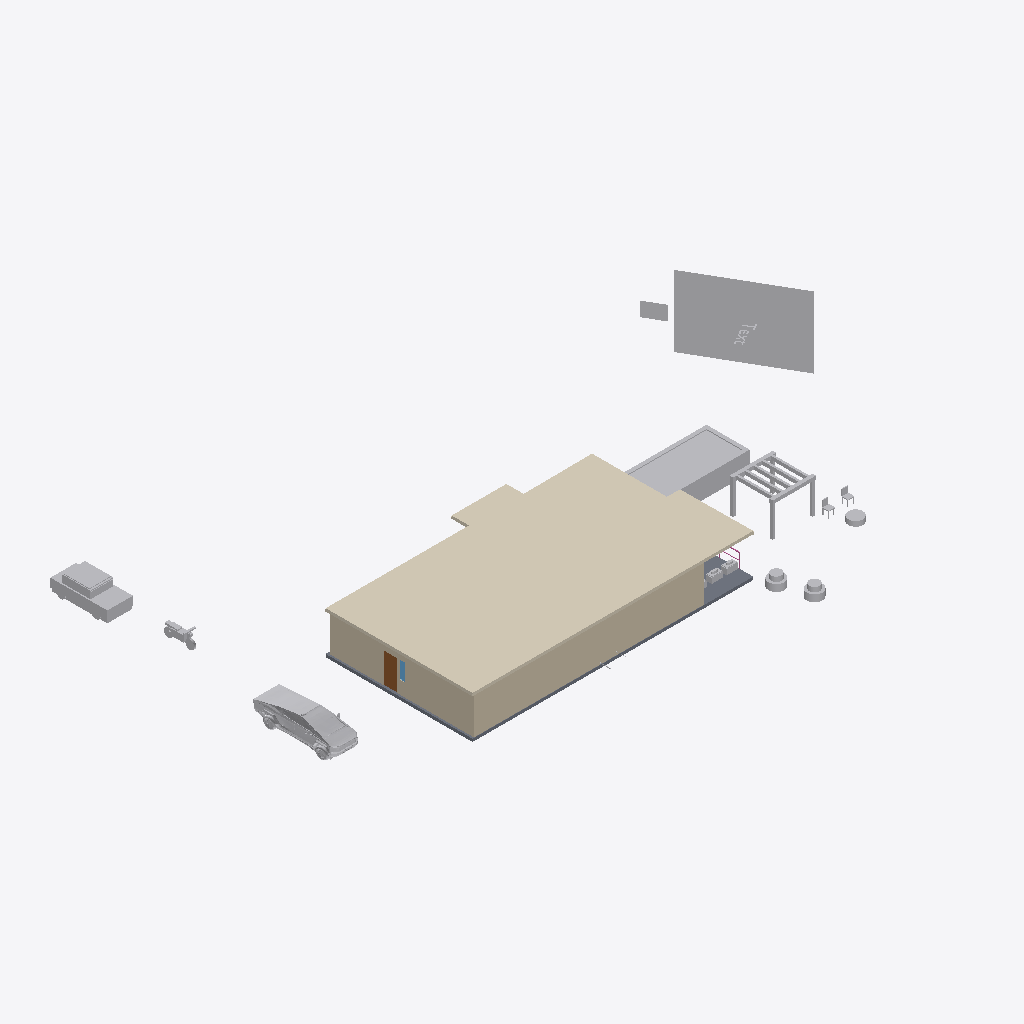
Isometric view of an IFC building model (IFC-SPF (STEP), schema IFC4, length unit metre), seen from the south-west, elements coloured by IFC class (only those large enough to see are counted): 13 other elements (light grey), 2 walls (beige), 1 covering (cream), 1 slab (grey), 1 door (brown), 1 window (light blue), 1 railing (pink).
Extent 40.6 m × 25.3 m × 6.9 m (x, y, z). Storeys (1): Ground floor at 0.00 m. Elements (143): 27 IfcFurniture, 23 IfcLightFixture, 16 IfcWall, 13 IfcBuildingElementProxy, 11 IfcPipeSegment, 10 IfcDoor, 6 IfcCableCarrierSegment, 5 IfcRailing, 5 IfcSanitaryTerminal, 4 IfcCovering, 4 IfcElectricAppliance, 3 IfcAirTerminal.

HEADER;
FILE_DESCRIPTION((''),'2;1');
FILE_NAME('model.ifc','2026-08-05T13:41:46',('Skanna'),('LiDAR3D'),'skanna-web bim 0.1','skanna-web bim 0.1','');
FILE_SCHEMA(('IFC4'));
ENDSEC;
DATA;
#13=IFCPROJECT('0hbes_bhiYQw1AIEUZqRFj',#5,'A1','Authored in Skanna Web',$,$,$,(#12),#9);
#17=IFCSITE('1h2IReXBFa5JywahS6i$Qe',#5,'Site',$,$,#16,$,$,.ELEMENT.,$,$,$,$,$);
#21=IFCBUILDING('3tzPV$HJw1d1NQfHGETWia',#5,'Building',$,$,#20,$,$,.ELEMENT.,$,$,$);
#27=IFCBUILDINGSTOREY('0_0U_LTQ$IB9vQ6Effm24S',#5,'Ground floor',$,$,#26,$,$,.ELEMENT.,0.0);
#1133=IFCCOVERING('3_aeYDBoGU68h2qEWJGJol',#5,'Ceiling 1',$,$,#1014,#1132,$,.CEILING.);
#15616=IFCFURNITURE('0itAb0tMhNyKJg5$mm_RqS',#5,'testklicka2','Skanna asset library',$,#15436,#15615,$,.NOTDEFINED.);
#403=IFCWALL('1slPCjjxPFCCOPJY3IOYWm',#5,'Wall 5',$,$,#390,#402,$,.POLYGONAL.);
#3895=IFCBUILDINGELEMENTPROXY('1e9WNUzdSSwomDtTswG3mA',#5,'Swimming pool','Skanna asset library',$,#3811,#3894,$,.NOTDEFINED.);
#45=IFCWALL('11Y3UCVNk8ImvBBI003Rs3',#5,'Wall 1',$,$,#32,#44,$,.POLYGONAL.);
#15237=IFCFURNITURE('0uVzhiJQ7jvGKtcH_V7RZx',#5,'tesla_cybertruck__realistic_glb_3d_model','Skanna asset library',$,#4338,#15236,$,.NOTDEFINED.);
#4246=IFCBUILDINGELEMENTPROXY('33XJb94hGGHP9HVmkUIX_9',#5,'Car  small (hatchback)','Skanna asset library',$,#4138,#4245,$,.NOTDEFINED.);
#1009=IFCSLAB('05ZjS62ObYSS1zlRxuGTsn',#5,'Floor 1',$,$,#990,#1008,$,.FLOOR.);
#3991=IFCBUILDINGELEMENTPROXY('1y9eGsHzMwh_TaNcNjmjxP',#5,'Pergola','Skanna asset library',$,#3900,#3990,$,.NOTDEFINED.);
#4333=IFCBUILDINGELEMENTPROXY('0jp0jx6FoGcePp106GekUe',#5,'Motorcycle','Skanna asset library',$,#4251,#4332,$,.NOTDEFINED.);
#104=IFCDOOR('1jBK0$2VCcp1fC96rNJj9C',#5,'Door 1',$,$,#66,#103,$,2.1,0.9,.DOOR.,.SINGLE_SWING_LEFT.,$);
#3686=IFCFURNITURE('3ASFWkWq5FkEryO92kJOtF',#5,'Bush','Skanna asset library',$,#3664,#3685,$,.NOTDEFINED.);
#3710=IFCFURNITURE('1Z6xQiEmchWPm77jPvEsFQ',#5,'Bush','Skanna asset library',$,#3691,#3709,$,.NOTDEFINED.);
#4021=IFCBUILDINGELEMENTPROXY('2VCcMqlztTZhJIQNPV9sCy',#5,'Fire pit','Skanna asset library',$,#3996,#4020,$,.NOTDEFINED.);
#3774=IFCFURNITURE('2XKHgM6y7t7g5Ws69nmcJL',#5,'Planter box','Skanna asset library',$,#3747,#3773,$,.NOTDEFINED.);
#3742=IFCFURNITURE('32sOumkvNbpyBjjrwVrOZF',#5,'Planter box','Skanna asset library',$,#3715,#3741,$,.NOTDEFINED.);
#4077=IFCFURNITURE('1C_sJulITmdf2AFRBVm8V9',#5,'Patio chair','Skanna asset library',$,#4026,#4076,$,.CHAIR.);
#4133=IFCFURNITURE('3LG_eecetWLqbwpPUscip$',#5,'Patio chair','Skanna asset library',$,#4082,#4132,$,.CHAIR.);
#207=IFCWINDOW('1B6cBpdeKWbXXQIBWFeRvr',#5,'Window 1','Clear glazing',$,#126,#206,$,1.2,0.4,.WINDOW.,.SINGLE_PANEL.,$);
#1563=IFCRAILING('3SF5LtPIAIEw4H9h$CG$Yg',#5,'Railing 1',$,$,#1499,#1562,$,.GUARDRAIL.);
ENDSEC;
